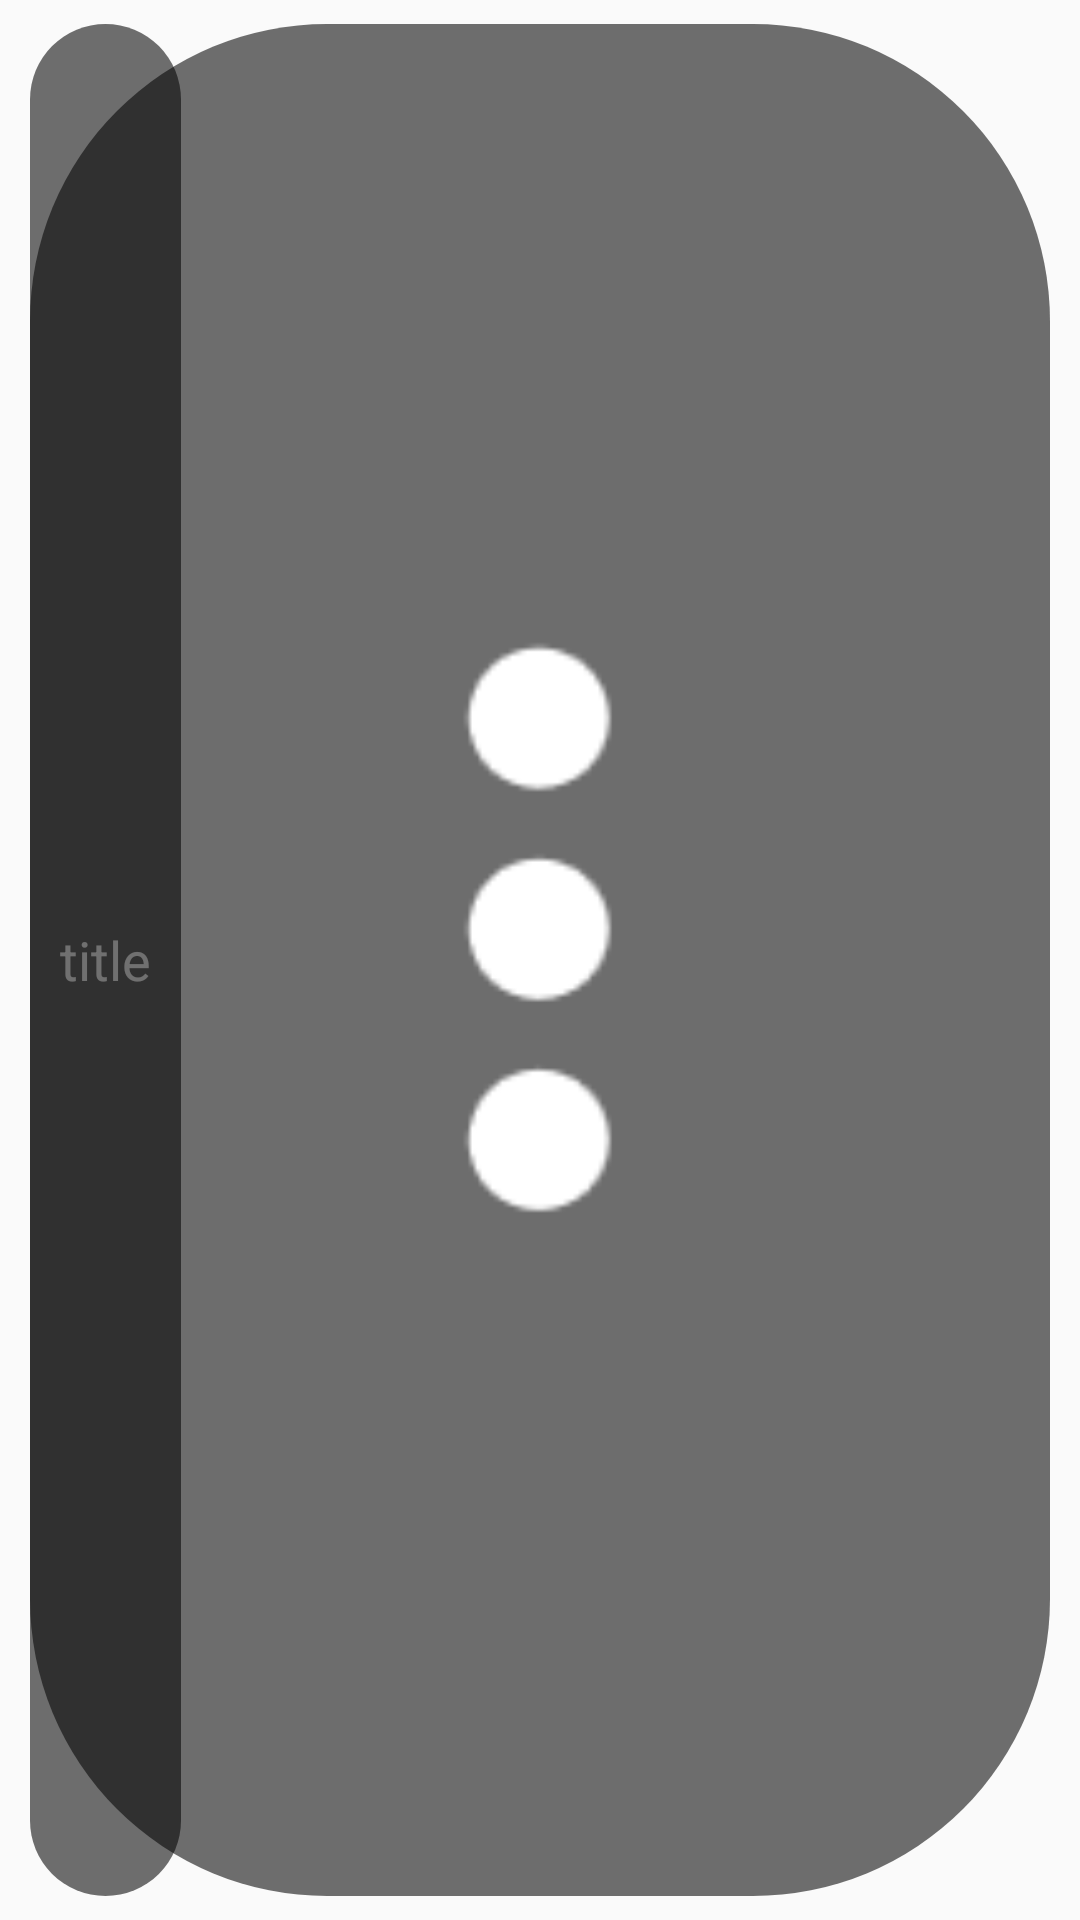

Produce the Android XML layout that renders to this screen, including the resource entries it uses.
<!-- AndroidManifest.xml: application theme AppTheme -->
<!-- res/layout/ab.xml -->
<?xml version="1.0" encoding="utf-8"?>
<RelativeLayout xmlns:android="http://schemas.android.com/apk/res/android"
    android:layout_width="match_parent"
    android:layout_height="48dp"
    xmlns:tools="http://schemas.android.com/tools"
    android:gravity="center_vertical"
    android:paddingLeft="10dp"
    android:paddingRight="10dp"
    android:paddingTop="8dp"
    android:paddingBottom="8dp"
    tools:ignore="background"
    android:id="@+id/layout_ab">

    <TextView
        android:id="@+id/text_title"
        android:layout_width="wrap_content"
        android:layout_height="match_parent"
        android:gravity="center"
        android:text="title"
        android:textColor="@color/white"
        android:textSize="18sp"
        android:layout_centerVertical="true"
        android:paddingLeft="10dp"
        android:paddingRight="10dp"
        android:background="@drawable/shape_ab_item_back"
        />

    <ImageView
        android:id="@+id/img_menu"
        android:layout_width="wrap_content"
        android:layout_height="match_parent"
        android:layout_centerVertical="true"
        android:src="@drawable/icon_menu"
        android:adjustViewBounds="true"
        android:layout_alignParentRight="true"
        android:background="@drawable/shape_ab_item_back"
        android:padding="3dp"/>

</RelativeLayout>
<!-- resources referenced by this layout -->
<resources>
  <color name="white">#fff</color>
  <!-- drawable icon_menu: png bitmap (drawable-hdpi, 1416 bytes) -->
  <!-- drawable shape_ab_item_back (drawable) -->
  <?xml version="1.0" encoding="utf-8"?>
  <shape xmlns:android="http://schemas.android.com/apk/res/android">
      <corners android:radius="99dp"/>
      <solid android:color="@color/ab_item_back"/>
  </shape>
  <style name="AppTheme" parent="Theme.AppCompat.Light.DarkActionBar">
          
          <item name="colorPrimary">@color/colorPrimary</item>
          <item name="colorPrimaryDark">@color/colorPrimaryDark</item>
          <item name="colorAccent">@color/colorAccent</item>
      </style>
  <color name="ab_item_back">#8f000000</color>
  <color name="colorPrimary">#3F51B5</color>
  <color name="colorPrimaryDark">#303F9F</color>
  <color name="colorAccent">#FF4081</color>
</resources>
